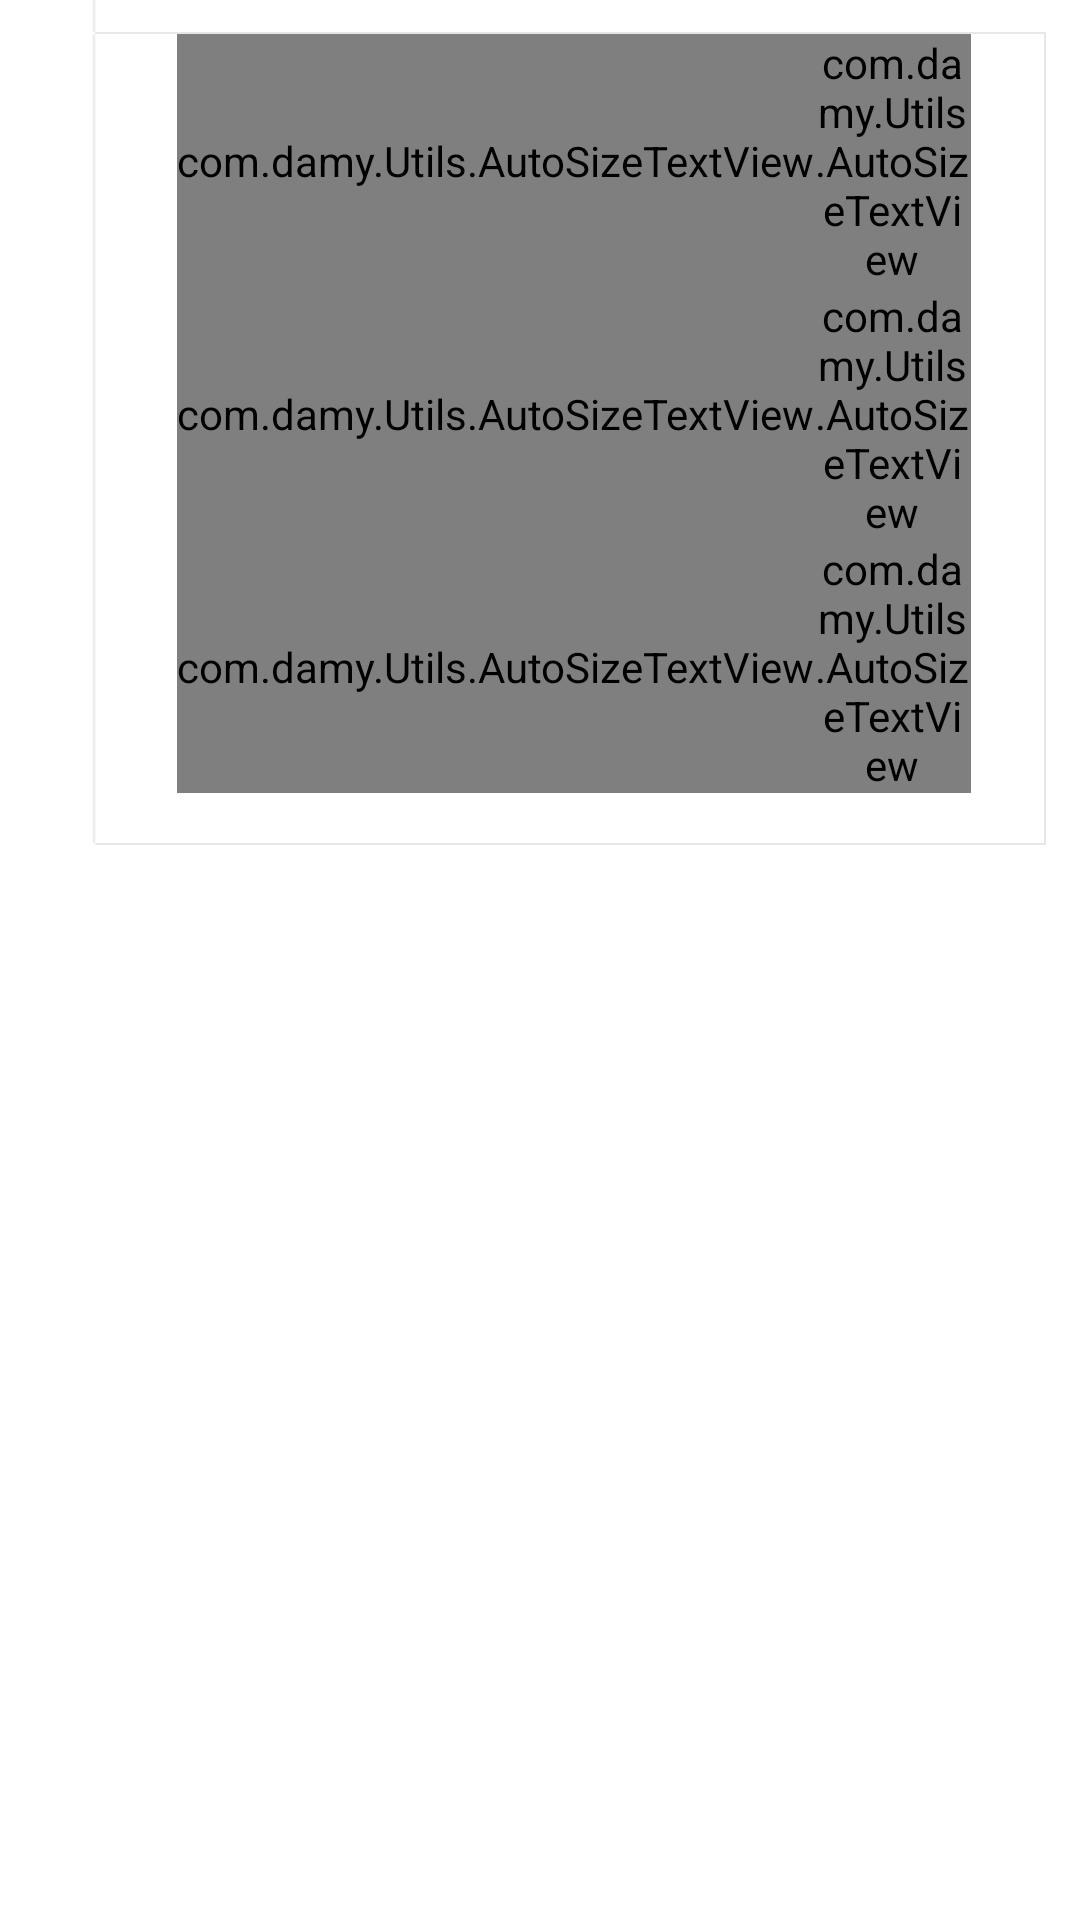

Write the Android layout XML for this screen, with the resource values it uses.
<!-- AndroidManifest.xml: fallback theme Theme.MaterialComponents.DayNight.NoActionBar -->
<!-- res/layout/activity_common_detail_item.xml -->
<?xml version="1.0" encoding="utf-8"?>
<LinearLayout xmlns:android="http://schemas.android.com/apk/res/android"
    android:id="@+id/ll_share_item"
    android:layout_width="fill_parent"
    android:layout_height="wrap_content"
    android:background="@color/color_white"
    android:orientation="vertical" >

    <LinearLayout
        android:layout_width="fill_parent"
        android:layout_height="wrap_content" >

        <LinearLayout
            android:layout_width="0dp"
            android:layout_height="fill_parent"
            android:layout_weight="10" >
        </LinearLayout>

        <LinearLayout
            android:layout_width="0dp"
            android:layout_height="fill_parent"
            android:layout_weight="300" >

            <LinearLayout
                android:layout_width="0dp"
                android:layout_height="fill_parent"
                android:layout_weight="10" >

                <ImageView
                    android:id="@+id/ImageView08"
                    android:layout_width="wrap_content"
                    android:layout_height="wrap_content"
                    android:background="@drawable/singleact_info_downline" />
            </LinearLayout>

            <LinearLayout
                android:layout_width="0dp"
                android:layout_height="fill_parent"
                android:layout_weight="60" >
            </LinearLayout>
        </LinearLayout>

        <LinearLayout
            android:layout_width="0dp"
            android:layout_height="fill_parent"
            android:layout_weight="10" >
        </LinearLayout>
    </LinearLayout>

    <LinearLayout
        android:layout_width="fill_parent"
        android:layout_height="wrap_content" >

        <LinearLayout
            android:layout_width="0dp"
            android:layout_height="fill_parent"
            android:layout_weight="10" >
        </LinearLayout>

        <LinearLayout
            android:layout_width="0dp"
            android:layout_height="fill_parent"
            android:layout_weight="300" >

            <LinearLayout
                android:layout_width="0dp"
                android:layout_height="fill_parent"
                android:layout_weight="10"
                android:background="@drawable/singleact_info_crossline" >

                <ImageView
                    android:id="@+id/imageView2"
                    android:layout_width="wrap_content"
                    android:layout_height="wrap_content"
                    android:background="@drawable/singleact_info_crossline1" />
            </LinearLayout>
        </LinearLayout>

        <LinearLayout
            android:layout_width="0dp"
            android:layout_height="fill_parent"
            android:layout_weight="10" >
        </LinearLayout>
    </LinearLayout>

    <LinearLayout
        android:layout_width="fill_parent"
        android:layout_height="wrap_content" >

        <LinearLayout
            android:layout_width="0dp"
            android:layout_height="fill_parent"
            android:layout_weight="10" >
        </LinearLayout>

        <LinearLayout
            android:layout_width="0dp"
            android:layout_height="fill_parent"
            android:layout_weight="300" >

            <FrameLayout
                android:id="@+id/FrameLayout1"
                android:layout_width="0dp"
                android:layout_height="fill_parent"
                android:layout_weight="10" >

                <ImageView
                    android:id="@+id/ImageView01"
                    android:layout_width="wrap_content"
                    android:layout_height="fill_parent"
                    android:background="@drawable/singleact_info_downline"
                    android:scaleType="fitEnd" />

                <ImageView
                    android:id="@+id/img_commondetail_item_memimg"
                    android:layout_width="fill_parent"
                    android:layout_height="wrap_content"
                    android:adjustViewBounds="true"
                    android:scaleType="fitStart" />

            </FrameLayout>

            <LinearLayout
                android:layout_width="0dp"
                android:layout_height="fill_parent"
                android:layout_weight="55"
                android:orientation="vertical" >

                <LinearLayout
                    android:layout_width="fill_parent"
                    android:layout_height="wrap_content"
                    android:background="@drawable/singleact_info_fitheight2"
                    android:gravity="left|center_vertical"
                    android:orientation="horizontal" >

                    <com.damy.Utils.AutoSizeTextView
                        android:id="@+id/AutoSizeTextView04"
                        android:layout_width="wrap_content"
                        android:layout_height="fill_parent"
                        android:gravity="left|center_vertical"
                        android:text="    "
                        android:textColor="@color/singleact_evalname_color"
                        android:textSize="@dimen/faqinfo_body_fontsize" />

                    <com.damy.Utils.AutoSizeTextView
                        android:id="@+id/lab_commondetail_item_name"
                        android:layout_width="fill_parent"
                        android:layout_height="fill_parent"
                        android:gravity="left|center_vertical"
                        android:textColor="@color/singleact_evalname_color"
                        android:textSize="@dimen/commondetail_item_title_fontsize" />

                </LinearLayout>

                <LinearLayout
                    android:layout_width="fill_parent"
                    android:layout_height="wrap_content"
                    android:background="@drawable/singleact_info_fitheight2"
                    android:gravity="left|center_vertical"
                    android:orientation="horizontal" >

                    <com.damy.Utils.AutoSizeTextView
                        android:id="@+id/AutoSizeTextView01"
                        android:layout_width="wrap_content"
                        android:layout_height="fill_parent"
                        android:gravity="left|center_vertical"
                        android:text="    "
                        android:textColor="@color/singleact_evalname_color"
                        android:textSize="@dimen/faqinfo_body_fontsize" />

                    <com.damy.Utils.AutoSizeTextView
                        android:id="@+id/lab_commondetail_item_postdate"
                        android:layout_width="fill_parent"
                        android:layout_height="fill_parent"
                        android:gravity="left|center_vertical"
                        android:textColor="@color/singleact_evaldate_color"
                        android:textSize="@dimen/commondetail_item_date_fontsize" />

                </LinearLayout>

                <LinearLayout
                    android:layout_width="fill_parent"
                    android:layout_height="wrap_content"
                    android:orientation="horizontal" >

                    <com.damy.Utils.AutoSizeTextView
                        android:id="@+id/AutoSizeTextView02"
                        android:layout_width="wrap_content"
                        android:layout_height="fill_parent"
                        android:gravity="left|center_vertical"
                        android:text="    "
                        android:textColor="@color/singleact_evalname_color"
                        android:textSize="@dimen/faqinfo_body_fontsize" />

                    <com.damy.Utils.AutoSizeTextView
                        android:id="@+id/lab_commondetail_item_body"
                        android:layout_width="fill_parent"
                        android:layout_height="fill_parent"
                        android:textColor="@color/singleact_evalcontent_color"
                        android:textSize="@dimen/commondetail_item_body_fontsize" />

                </LinearLayout>

                <LinearLayout
                    android:layout_width="fill_parent"
                    android:layout_height="wrap_content"
                    android:background="@drawable/singleact_info_fitheight"
                    android:gravity="left|center_vertical"
                    android:orientation="vertical" >
                </LinearLayout>
            </LinearLayout>

            <LinearLayout
                android:layout_width="0dp"
                android:layout_height="fill_parent"
                android:layout_weight="5" >
            </LinearLayout>

            <LinearLayout
                android:layout_width="wrap_content"
                android:layout_height="fill_parent"
                android:background="@drawable/singleact_info_rightdownline" >
            </LinearLayout>
        </LinearLayout>

        <LinearLayout
            android:layout_width="0dp"
            android:layout_height="fill_parent"
            android:layout_weight="10" >
        </LinearLayout>
    </LinearLayout>

    <LinearLayout
        android:layout_width="fill_parent"
        android:layout_height="wrap_content" >

        <LinearLayout
            android:layout_width="0dp"
            android:layout_height="fill_parent"
            android:layout_weight="10" >
        </LinearLayout>

        <LinearLayout
            android:layout_width="0dp"
            android:layout_height="fill_parent"
            android:layout_weight="300" >

            <LinearLayout
                android:layout_width="0dp"
                android:layout_height="fill_parent"
                android:layout_weight="10"
                android:background="@drawable/singleact_info_crossline" >

                <ImageView
                    android:id="@+id/ImageView10"
                    android:layout_width="wrap_content"
                    android:layout_height="wrap_content"
                    android:background="@drawable/singleact_info_crossline1" />
            </LinearLayout>
        </LinearLayout>

        <LinearLayout
            android:layout_width="0dp"
            android:layout_height="fill_parent"
            android:layout_weight="10" >
        </LinearLayout>
    </LinearLayout>

</LinearLayout>
<!-- resources referenced by this layout -->
<resources>
  <color name="color_white">#ffffff</color>
  <color name="singleact_evalcontent_color">#A9AEB1</color>
  <color name="singleact_evaldate_color">#919191</color>
  <color name="singleact_evalname_color">#3E3E3E</color>
  <dimen name="commondetail_item_body_fontsize">12sp</dimen>
  <dimen name="commondetail_item_date_fontsize">11sp</dimen>
  <dimen name="commondetail_item_title_fontsize">13sp</dimen>
  <dimen name="faqinfo_body_fontsize">12sp</dimen>
  <!-- drawable singleact_info_crossline: png bitmap (drawable-hdpi, 155 bytes) -->
  <!-- drawable singleact_info_crossline1: png bitmap (drawable-hdpi, 162 bytes) -->
  <!-- drawable singleact_info_downline: png bitmap (drawable-hdpi, 251 bytes) -->
  <!-- drawable singleact_info_fitheight: png bitmap (drawable-hdpi, 259 bytes) -->
  <!-- drawable singleact_info_fitheight2: png bitmap (drawable-hdpi, 374 bytes) -->
  <!-- drawable singleact_info_rightdownline: png bitmap (drawable-hdpi, 207 bytes) -->
</resources>
